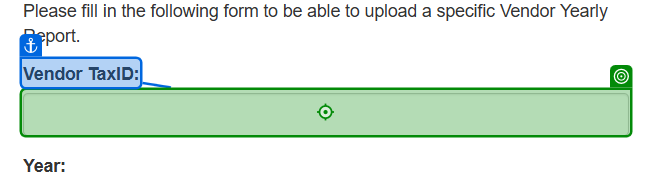
Task: Generate-Yearly-Report-_-Performer : Consumed dispatched-queue to generate yearly report and update the status
Workflow: System1_UploadYearlyReport

Step 1: type [in_TaxID] into the text box in window 'ACME System 1 - Upload Yearly Report' (msedge.exe)

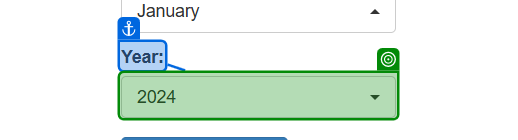
Step 2: select [in_Year] in the button in window 'ACME System 1 - Upload Yearly Report' (msedge.exe)

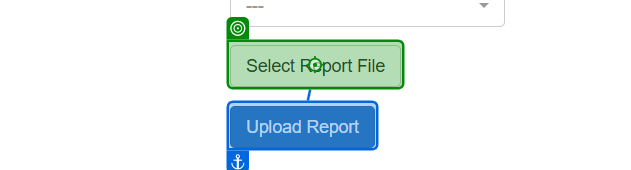
Step 3: click on the label 'Select Report File' in window 'ACME System 1 - Upload Yearly Report' (msedge.exe)

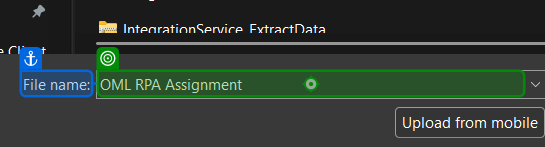
Step 4: type [in_YearlyReportPath] into 'File name' in window 'Open' (msedge.exe)

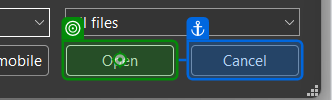
Step 5: click on 'Open' in window 'Open' (msedge.exe)

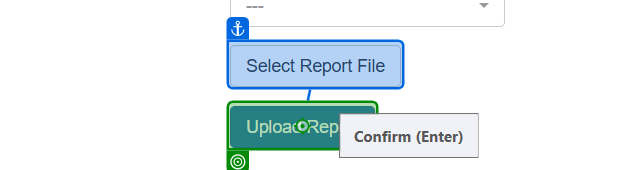
Step 6: click on the button 'Upload Report' in window 'ACME System 1 - Upload Yearly Report' (msedge.exe)

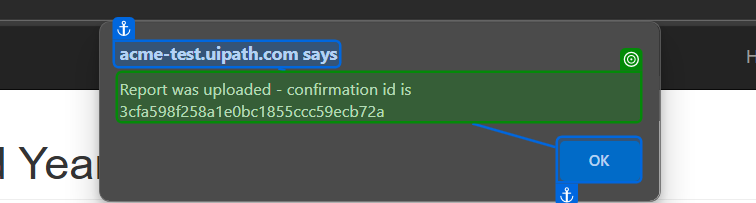
Step 7: get-text from the text 'Report was uploaded - confirmation id is *' in window 'ACME System 1 - Upload Yearly Report and 1 more page - Personal *' (msedge.exe)

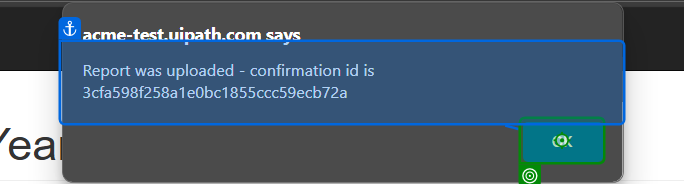
Step 8: click on the push button in window 'ACME System 1 - Upload Yearly Report and 1 more page - Personal *' (msedge.exe)
